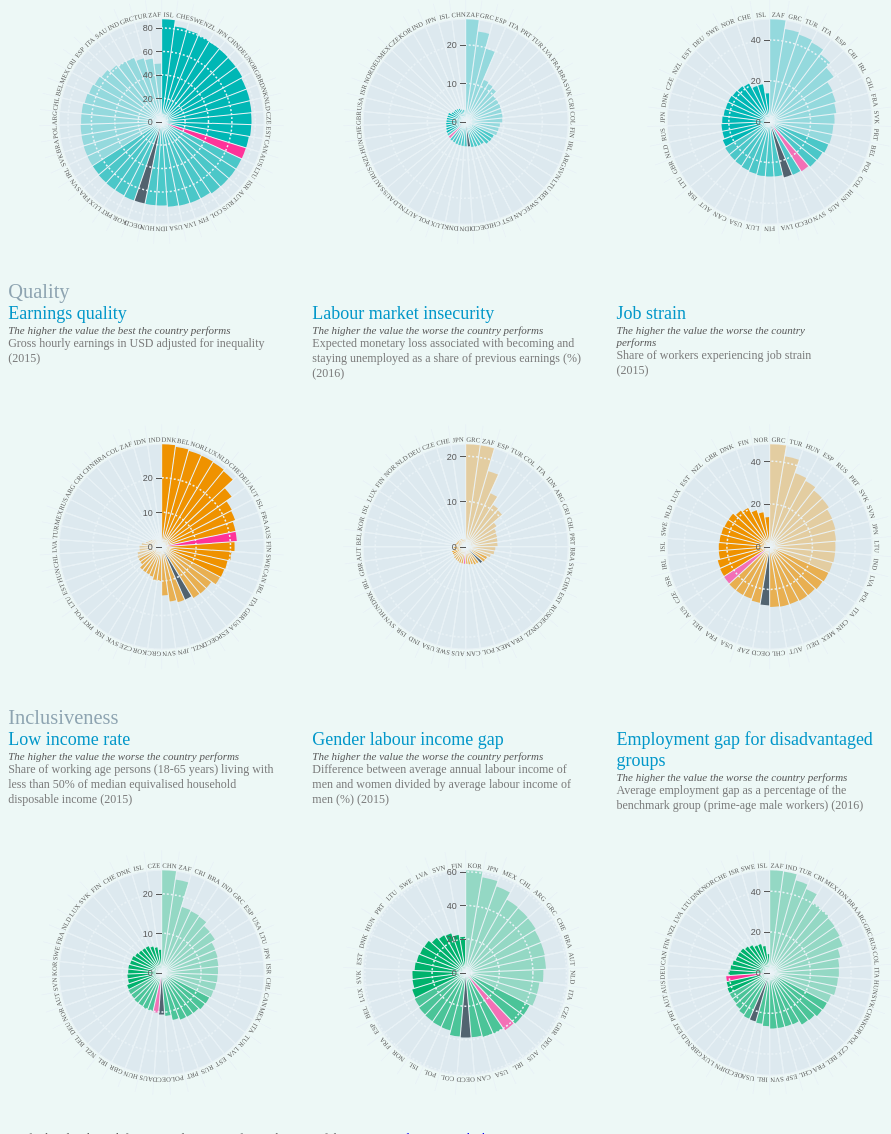
D3 v4 page, settled after 480 driven frames (8 s of simulated time); the page loaded 1 data file(s).



var overallwidth=document.getElementById("page").offsetWidth;

var width;

if (overallwidth>700)
	width = overallwidth/3;
else
	width = overallwidth;


var barHeight = width / 3 ;

var formatNumber = d3.format(".0f");


var format= d3.format(",.1f");

var colorScale = d3.scaleOrdinal()
    .range(["#EDF8F6","#00B7B5","#EF9200","#00B26C"])
    .domain(["","Quantity", "Quality","Inclusiveness"]);

function pickSector(topicSelected){
	if(topicSelected=="Emp" ||  topicSelected=="BroadLabUnder" || topicSelected=="Unemp" )
		return "Quantity";
	else if (topicSelected=="EarnQual" || topicSelected=="LabMarkSec" || topicSelected=="JobStrain" || topicSelected=="LongHours" )
		return "Quality";
	else
		return "Inclusiveness";
};


function highlightCountry(codeISO){

	d3.selectAll("path")
		.filter(".Quality")
				.style("fill","#EF9200");
	
	d3.selectAll("path")
		.filter(".Quantity")
				.style("fill","#00B7B5")
	d3.selectAll("path")
		.filter(".Inclusiveness")
				.style("fill","#00B26C")

	//Select the OECD bar in all of the charts
	d3.selectAll("path")
		.filter("#EmpOECD")
				.style("fill","#0B1E2D");
	d3.selectAll("path")
		.filter("#UnempOECD")
				.style("fill","#0B1E2D");
	d3.selectAll("path")
		.filter("#BroadLabUnderOECD")
				.style("fill","#0B1E2D");
	d3.selectAll("path")
		.filter("#EarnQualOECD")
				.style("fill","#0B1E2D");
	d3.selectAll("path")
		.filter("#LabMarkSecOECD")
				.style("fill","#0B1E2D");
	d3.selectAll("path")
		.filter("#JobStrainOECD")
				.style("fill","#0B1E2D");
	d3.selectAll("path")
		.filter("#LowIncomeOECD")
				.style("fill","#0B1E2D");
	d3.selectAll("path")
		.filter("#GenderIneqOECD")
				.style("fill","#0B1E2D");
	d3.selectAll("path")
		.filter("#EmplGapOECD")
				.style("fill","#0B1E2D");
	

	if (codeISO !=""){

		//Select the coutry bar in all of the charts
		topicIDEmp="#Emp"+codeISO;
		d3.selectAll(topicIDEmp)
			.style("fill","#ff3399");

		topicIDUnemp="#Unemp"+codeISO;
		d3.selectAll(topicIDUnemp)
			.style("fill","#ff3399");

		topicIDBroadLabUnder="#BroadLabUnder"+codeISO;
		d3.selectAll(topicIDBroadLabUnder)
			.style("fill","#ff3399");

		topicIDEarnQual="#EarnQual"+codeISO;
		d3.selectAll(topicIDEarnQual)
			.style("fill","#ff3399");

		topicIDLabMarkSec="#LabMarkSec"+codeISO;
		d3.selectAll(topicIDLabMarkSec)
			.style("fill","#ff3399");

		topicIDJobStrain="#JobStrain"+codeISO;
		d3.selectAll(topicIDJobStrain)
			.style("fill","#ff3399");

		topicIDLowIncome="#LowIncome"+codeISO;
		d3.selectAll(topicIDLowIncome)
			.style("fill","#ff3399");

		topicIDGenderIneq="#GenderIneq"+codeISO;
		d3.selectAll(topicIDGenderIneq)
			.style("fill","#ff3399");

		topicIDEmplGap="#EmplGap"+codeISO;
		d3.selectAll(topicIDEmplGap)
			.style("fill","#ff3399");

	}
}

function createRadial(topicSelected){
	var idTopic="#"+topicSelected;
	var IDChart="ID"+topicSelected;
	
	var radialChart=d3.select(idTopic)
	    	.append("svg")
	    	.attr("id",IDChart)
	    	.attr("width", width)
	    	.attr("height",width)
	  		.append("g")
	    	.attr("class","radialChart")
	    	.attr("transform", "translate(" + width/2 + "," + width/2 + ")");

	d3.csv("data/data_key.csv", function(error, dataTot) {
		var data =[];
		var yTopic="Y"+topicSelected;
		var evoTopic="evo"+topicSelected;

		 dataTot.forEach(function(d,i) {
			if(d[topicSelected]!=""){
				data.push( {
					ISO:d.ISO,
	    			Country: d.Country,
	    			value: d[topicSelected],
	    			yearData:d[yTopic],
	    			evoData:d[evoTopic]
	  			})
	  		}	
		});

		

		data.sort(function(a,b) { return parseFloat(b.value) - parseFloat(a.value); });

		//var extent = d3.extent(data, function(d) { return parseFloat(d.value); });
		var max=d3.max(data, function(d) { return parseFloat(d.value); })
		var extent = [0,max];

	  	var barScale = d3.scaleLinear()
	      .domain(extent)
	      .range([0, barHeight]);

	 	var keys = data.map(function(d,i) { return d.ISO; });
	  	var numBars = keys.length;


	  	var x = d3.scaleLinear()
	      	.domain(extent)
	      	.range([0, -barHeight]);

	  	var xAxis = d3.axisLeft()
	      	.scale(x)
	      	.ticks(3)
	      	.tickFormat(formatNumber);
	
		radialChart.append("circle")
	      	.attr("r", barHeight)
	      	.classed("outer", true)
	      	.style("fill", "#DDE9EF")
	      	.style("stroke", "#E9F2F6")
	      	.style("stroke-width","1.5px");

	  	var arc = d3.arc()
	      	.startAngle(function(d,i) { return (i * 2 * Math.PI) / numBars; })
	      	.endAngle(function(d,i) { return ((i + 1) * 2 * Math.PI) / numBars; })
	      	.innerRadius(0);


	    //Create invisible blue segments to ease mouse over
	  	var arcInvisible = d3.arc()
	      	.startAngle(function(d,i) { return (i * 2 * Math.PI) / numBars; })
	      	.endAngle(function(d,i) { return ((i + 1) * 2 * Math.PI) / numBars; })
	      	.innerRadius(0)
	      	.outerRadius(barScale(max));

 	  	var segments_invisible = radialChart.selectAll("path")
	          .data(data)
	        .enter().append("path")
	        .attr("class",function(d){return "invisible_"+pickSector(topicSelected);})
	        .attr("id",function(d){return "invisible_"+d.ISO;})
	        .each(function(d) { d.outerRadius = barScale(max); })
	        .attr("d", arcInvisible)
	      	.style("fill", "#DDE9EF")
	      	.style("stroke", "#E9F2F6")
	      	.style("stroke-width","1px");
			//.style("pointer-events", "all");	      	


		
		var test=radialChart.append("g")




	  	var segments = test.selectAll("path")
	          .data(data)
	        .enter().append("path")
	        .attr("class",function(d){return pickSector(topicSelected);})
	        .attr("id",function(d){return topicSelected+d.ISO;})
	          .each(function(d) { d.outerRadius = 0; })
	          .style("fill", function (d) { 
	          	if(d.Country=="OECD")
	          		return "#0B1E2D";
	          	else
	          		return colorScale(pickSector(topicSelected)); })
	          .attr("opacity",function(d){
      			return opacityIndicator(data,d.value,d.Country,topicSelected);
      		})
	        .attr("d", arc);

	  	segments.transition().ease(d3.easeElastic).duration(1000).delay(function(d,i) {return (25-i)*100;})
	        .attrTween("d", function(d,index) {
	            var i = d3.interpolate(d.outerRadius, barScale(+d.value));
	            return function(t) { d.outerRadius = i(t); return arc(d,index); };
	        });    



	  	var circles = radialChart.selectAll("circle")
	          	.data(x.ticks(3))
	        	.enter().append("circle")
	          	.attr("r", function(d) {return barScale(d);})
	          	.style("fill", "none")
	          	.style("stroke", "#E9F2F6")
	          	.style("stroke-dasharray", "2,2")
	          	.style("stroke-width","1.5px");


		var lines = radialChart.selectAll("line")
	      	.data(keys)
	    	.enter()
	    	.append("line")
	      	.attr("y2", -barHeight - 20)
	      	.style("stroke", "#E9F2F6")
	      	.style("stroke-width","1px")
	      	.attr("transform", function(d, i) { return "rotate(" + (i * 360 / numBars) + ")"; });

		radialChart.append("g")
		    .attr("class", "x axis")
		    .call(xAxis);

		// Labels
		var labelRadius = barHeight * 1.025;

		var labels = radialChart.append("g")
		    .classed("labels", true);

		labels.append("def")
		    .append("path")
	        .attr("id", "label-path")
	        .attr("d", "m0 " + -labelRadius + " a" + labelRadius + " " + labelRadius + " 0 1,1 -0.01 0");

		labels.selectAll("text")
		    .data(keys)
		    .enter().append("text")
		    .attr("class","radialLabel")
		    .style("text-anchor", "middle")
		    .style("font-weight","normal")
		    //.style("font-size","0.65vw")
		    .style("fill", function(d, i) {return "#575757";})
		    .append("textPath")
		    .attr("xlink:href", "#label-path")
		    .attr("startOffset", function(d, i) {return i * 100 / numBars + 50 / numBars + '%';})
		    .text(function(d) {return d.toUpperCase(); });


		var classbar="."+pickSector(topicSelected);

		radialChart.selectAll(classbar)
			.on("mouseover",function(d){
				d3.select(this)
				.style("fill","#E31741");
				var indicator = topicSelected;


				countryName="."+d.Country;
				countryName=countryName.replace(/\s+/g, '')
				
        		countryTitle="#"+d.Country.replace(/\s+/g, '');
        		var pos4Tooltip="#ID"+topicSelected

			var xPosition = event.pageX-20;
			var yPosition = event.pageY+15;
			if (yPosition>window.innerHeight-200)
				yPosition=yPosition-160;

			//Update the tooltip position and value


		     d3.select("#indicTooltip")
		        .text(function(){
	            	if (topicSelected=="Emp")
	            		return "Employment rate (" + d.yearData +")";
	            	if (topicSelected=="BroadLabUnder")
	            		return "Broad labour underutilisation (" + d.yearData  +")";
	            	if (topicSelected=="Unemp")
	            		return "Unemployment rate (" + d.yearData  +")";
	            	if (topicSelected=="EarnQual")
	            		return "Earnings quality (" + d.yearData  +")";
	            	if (topicSelected=="LabMarkSec")
	            		return "Labour market insecurity (" + d.yearData  +")" ;
	            	if (topicSelected=="JobStrain")
	            		return "Job strain (" + d.yearData  +")" ;
	            	if (topicSelected=="LongHours")
	            		return "Very long-hours of work (" + d.yearData  +")" ;
	            	if (topicSelected=="LowIncome")
	            		return "Low income rate (" + d.yearData  +")" ;
	            	if (topicSelected=="GenderIneq")
	            		return "Gender Labour Income Gap (" + d.yearData  +")" ;
	            	if (topicSelected=="EmplGap")
	            		return "Employment gap for disadvantaged groups (" + d.yearData  +")" ;

	            });

		     d3.select("#valueTooltip")
		        .text(function(){
	            if (topicSelected=="EarnQual")
	              return format(d.value) + " USD";
	            else if  (topicSelected=="EmplGap")
	              return format(d.value) + "%";
	            else
	              return format(d.value) + "%";
        	});

		     d3.select("#evoTooltip")
		        .text("Evolutions since 2006: ");

		     var evolutionPoint=d.evoData;

		     d3.select("#imageTooltip")
		        /**.attr("src",function(d){
		        	if(evolutionPoint=="down")
						return "img/arrow-with-circle-down.png";
			    else if (evolutionPoint=="up")
					return "img/arrow-with-circle-up.png";
			    else if (evolutionPoint=="stable")
					return "img/arrow-with-circle-right.png";
				else
					return "img/dots-three-horizontal.png";
		        })**/
		        .text(function(){
		        	if (evolutionPoint==""){
		        		return "..";
		        	}else{
			            if (topicSelected=="EarnQual")
			              return format(evolutionPoint) + " USD";
			            else if  (topicSelected=="EmplGap")
			              return format(evolutionPoint) + " percentage points";
			            else
			              return format(evolutionPoint) + " percentage points";
			          	}
	        	});





			d3.select("#countryTooltipSetUP")
		        .style("left", xPosition + "px")
		        .style("top", yPosition + "px") 
		        .select("#countryTooltip")
		        .text(d.Country);

			d3.select("#countryTooltipSetUP").classed("hidden", false);

		       
		        

			})
			.on("mouseout",function(d){

				var e = document.getElementById("dropDownButton");
				var selectedCou = e.options[e.selectedIndex].value;

				d3.select(this)
				.style("fill",function (d) { 
					if(d.ISO==selectedCou)
	          			return "#ff3399";

	          		else if(d.Country=="OECD")
	          			return "#0B1E2D";
	          		else
	          			return colorScale(pickSector(topicSelected)); });
		       
				
				var indicator = topicSelected;

	            //Hide the tooltip
				d3.select("#countryTooltipSetUP").classed("hidden", true);	            


			})
			.on("click",function(d){
				document.getElementById("dropDownButton").value = d.ISO;
				highlightCountry(d.ISO)
			})
		//Mouse over the hidden blue country bars 

		var classinvisiblebar=".invisible_"+pickSector(topicSelected);

		radialChart.selectAll(classinvisiblebar)
			.on("mouseover",function(d){
				var idSel="#"+topicSelected+(this.id).split(/[_]+/)[1]
				
				d3.select(idSel)
				//.selectAll(idSel)
				.style("fill","#E31741");
				var indicator = topicSelected;

				countryName="."+d.Country;
				countryName=countryName.replace(/\s+/g, '')
				
        		countryTitle="#"+d.Country.replace(/\s+/g, '');
        		var pos4Tooltip="#ID"+topicSelected


		       
			var xPosition = event.pageX-20;
			var yPosition = event.pageY+15;
			if (yPosition>window.innerHeight-200)
				yPosition=yPosition-160;

			//Update the tooltip position and value


		     d3.select("#indicTooltip")
		        .text(function(){
	            	if (topicSelected=="Emp")
	            		return "Employment rate (" + d.yearData +")";
	            	if (topicSelected=="BroadLabUnder")
	            		return "Broad labour underutilisation (" + d.yearData  +")";
	            	if (topicSelected=="Unemp")
	            		return "Unemployment rate (" + d.yearData  +")";
	            	if (topicSelected=="EarnQual")
	            		return "Earnings quality (" + d.yearData  +")";
	            	if (topicSelected=="LabMarkSec")
	            		return "Labour market insecurity (" + d.yearData  +")" ;
	            	if (topicSelected=="JobStrain")
	            		return "Job strain (" + d.yearData  +")" ;
	            	if (topicSelected=="LongHours")
	            		return "Very long-hours of work (" + d.yearData  +")" ;
	            	if (topicSelected=="LowIncome")
	            		return "Low income rate (" + d.yearData  +")" ;
	            	if (topicSelected=="GenderIneq")
	            		return "Gender Labour Income Gap (" + d.yearData  +")" ;
	            	if (topicSelected=="EmplGap")
	            		return "Employment gap for disadvantaged groups (" + d.yearData  +")" ;

	            });

		     d3.select("#valueTooltip")
		        .text(function(){
	            if (topicSelected=="EarnQual")
	              return format(d.value) + " USD";
	            else if  (topicSelected=="EmplGap")
	              return format(d.value) + "%";
	            else
	              return format(d.value) + "%";
        	});

		     d3.select("#evoTooltip")
		        .text("Evolutions since 2006: ");

		     var evolutionPoint=d.evoData;
		     
		     d3.select("#imageTooltip")
		        /**.attr("src",function(d){
		        	if(evolutionPoint=="down")
						return "img/arrow-with-circle-down.png";
			    else if (evolutionPoint=="up")
					return "img/arrow-with-circle-up.png";
			    else if (evolutionPoint=="stable")
					return "img/arrow-with-circle-right.png";
				else
					return "img/dots-three-horizontal.png";
		        })**/
		        .text(function(){
		        	if (evolutionPoint==""){
		        		return "..";
		        	}else{
			            if (topicSelected=="EarnQual")
			              return format(evolutionPoint) + " USD";
			            else if  (topicSelected=="EmplGap")
			              return format(evolutionPoint) + " percentage points";
			            else
			              return format(evolutionPoint) + " percentage points";
			          	}
	        	});




			d3.select("#countryTooltipSetUP")
		        .style("left", xPosition + "px")
		        .style("top", yPosition + "px") 
		        .select("#countryTooltip")
		        .text(d.Country);

			d3.select("#countryTooltipSetUP").classed("hidden", false);

		       
		        

			})
			.on("mouseout",function(d){

				var e = document.getElementById("dropDownButton");
				var selectedCou = e.options[e.selectedIndex].value;

				d3.select(this)
				.style("fill",function (d) { 
					if(d.ISO==selectedCou)
	          			return "#ff3399";

	          		else if(d.Country=="OECD")
	          			return "#0B1E2D";
	          		else
	          			return colorScale(pickSector(topicSelected)); });
		       
				
				var indicator = topicSelected;

	            //Hide the tooltip
				d3.select("#countryTooltipSetUP").classed("hidden", true);			        

			})
			.on("mouseout",function(d){

				var e = document.getElementById("dropDownButton");
				var selectedCou = e.options[e.selectedIndex].value;

				var idSel="#"+topicSelected+(this.id).split(/[_]+/)[1]
				d3.select(idSel)
				.style("fill",function (d) { 
					if(d.ISO==selectedCou)
	          			return "#5E0084";

	          		else if(d.Country=="OECD")
	          			return "#0B1E2D";
	          		else
	          			return colorScale(pickSector(topicSelected)); });
		       
				
				var indicator = topicSelected;

	            //Hide the tooltip
				d3.select("#countryTooltipSetUP").classed("hidden", true);	            

			})

			.on("click",function(d){
				document.getElementById("dropDownButton").value = d.ISO;
				highlightCountry(d.ISO)
			});

		var e = document.getElementById("dropDownButton");
		var selectedCou = e.options[e.selectedIndex].value;

		(highlightCountry(selectedCou),10000);
	});
};



createRadial("Emp");
createRadial("Unemp");
createRadial("BroadLabUnder");
createRadial("EarnQual");
createRadial("LabMarkSec");
createRadial("JobStrain");
createRadial("LowIncome");
createRadial("GenderIneq");
createRadial("EmplGap");



function setupButtons() {
    d3.select('#toolbar')
      .selectAll('.button')
      .on('click', function () {
        // Remove active class from all buttons
        d3.selectAll('.button').classed('active', false);
        // Find the button just clicked
        var button = d3.select(this);

        // Set it as the active button
        button.classed('active', true);

        // Get the id of the button
        var buttonId = button.attr('id');
		if (buttonId== "radial")
		window.open("index_radial.html", "_self")
		else if (buttonId== "table")
		window.open("index_table.html", "_self")


		else if (buttonId== "comparison")
		window.open("index.html", "_self")
        // Toggle the bubble chart based on
        // the currently clicked button.
        //draw(buttonId);
      });
  }  
    
  setupButtons();


  (function(i,s,o,g,r,a,m){i['GoogleAnalyticsObject']=r;i[r]=i[r]||function(){
  (i[r].q=i[r].q||[]).push(arguments)},i[r].l=1*new Date();a=s.createElement(o),
  m=s.getElementsByTagName(o)[0];a.async=1;a.src=g;m.parentNode.insertBefore(a,m)
  })(window,document,'script','//www.google-analytics.com/analytics.js','ga');

  ga('create', 'UA-51983915-1', 'auto');
  ga('send', 'pageview');


// ── js/colorOpacityRadial.js
function opacityIndicator(data,value,country,topicSel){

	var selectedInd=[];

  		data.forEach(function(k) {
    		if (k.Country != "OECD") {
        		selectedInd.push(k.value);
    		}
		});
	var ref = percentRank(selectedInd,value);
  	//console.log(percentRank(selectedInd,value));
  if(topicSel=="Emp" || topicSel=="EmpFTI" || topicSel=="EarnQual")	{
    if(ref<1/3)
  		return 0.33;
  	else if (ref>=1/3 & ref<2/3)
  		return 0.66;
  	else
  		return 1;
  } else {
      if(ref<1/3)
        return 1;
      else if (ref>=1/3 & ref<2/3)
        return 0.66;
      else
        return 0.33;
  }
}

function percentRank(array, n) {
	//function by scottyli:https://gist.github.com/IceCreamYou/6ffa1b18c4c8f6aeaad2 + https://gist.github.com/scottyli
    var L = 0;
    var S = 0;
    var N = array.length

    for (var i = 0; i < array.length; i++) {
        if (parseFloat(array[i]) < n) {
            L += 1
        } else if (parseFloat(array[i]) === n) {
            S += 1
        } else {

        }
    }

    var pct = (L + (0.5 * S)) / N

    return pct
}

### data: data/data_key.csv
ISO, Country, Emp, Unemp, BroadLabUnder, EarnQual, LabMarkSec, JobStrain, LowIncome, GenderIneq, EmplGap, YEmp, Yunemp, YBroadLabUnder, YEarnQual, YLabMarkSec, YJobStrain, YLowIncome, YGenderIneq, YEmplGap, evoEmp, evoUnemp, evoBroadLabUnder, evoEarnQual
AUS, Australia, 75.34, 5.88, 28.89, 21.9, 3.775, 25.57, 10.2, 41.47, 21.41, 2016, 2016, 2015, 2015, 2016, 2015, 2015, 2015, 2016, 0.8064, 1.029, 1.604, 1.828
AUT, Austria, 74.81, 6.111, 25.61, 23, 2.613, 28.52, 8.7, 47.85, 21.62, 2016, 2016, 2015, 2015, 2016, 2015, 2015, 2015, 2016, 3.23, 0.8164, -0.9746, 2.132
BEL, Belgium, 67.65, 7.888, 31.16, 29.3, 2.416, 25.77, 9.5, 33.33, 29.95, 2016, 2016, 2015, 2015, 2016, 2015, 2015, 2015, 2016, 1.178, -0.4087, -0.7904, 1.875
CAN, Canada, 75.52, 7.1, 25.95, 19.56, 3.796, , 14.1, 38.6, 19.28, 2016, 2016, 2015, 2015, 2016, 2015, 2015, 2015, 2016, -0.2351, 0.7423, 1.57, 2.705
CHL, Chile, 68.75, 6.797, 33.75, 6.453, 7.122, 28.22, 14.2, 49.86, 27.48, 2016, 2016, 2015, 2015, 2016, 2015, 2015, 2015, 2016, 4.784, -2.428, , 2.305
CZE, Czech Republic, 76.73, 4.027, 22.49, 9.049, 1.849, 25.38, 5.8, 44.28, 30.35, 2016, 2016, 2015, 2015, 2016, 2015, 2015, 2015, 2016, 5.571, -3.164, -2.635, 0.6096
DNK, Denmark, 77.4, 6.345, 22.69, 29.77, 3.14, 18.19, 7, 29.79, 16.74, 2016, 2016, 2015, 2015, 2016, 2015, 2015, 2015, 2016, -1.973, 2.393, 2.036, 2.658
EST, Estonia, 76.51, 6.939, 22.09, 7.523, 5.235, 23, 12.9, 30.39, 22.14, 2016, 2016, 2015, 2015, 2016, 2015, 2015, 2015, 2016, 0.9081, 0.8886, 0.7448, 1.775
FIN, Finland, 73.46, 8.946, 26.87, 21.19, 2.045, 16.34, 7.5, 21.38, 18.64, 2016, 2016, 2015, 2015, 2016, 2015, 2015, 2015, 2016, -0.5694, 1.231, 2.612, 1.321
FRA, France, 70.42, 9.841, 32.88, 21.91, 4.376, 25.79, 8.3, 34.65, 27.75, 2016, 2016, 2015, 2015, 2016, 2015, 2015, 2015, 2016, 1.045, 1.369, 2.263, 1.148
DEU, Germany, 78.67, 4.196, 21.84, 24.97, 1.89, 28.53, 9.5, 42.27, 20.18, 2016, 2016, 2015, 2015, 2016, 2015, 2015, 2015, 2016, 7.544, -6.221, -6.261, 2.21
GRC, Greece, 56.19, 23.7, 45.99, 9.967, 22.66, 47.94, 16, 49.13, 38.16, 2016, 2016, 2015, 2015, 2016, 2015, 2015, 2015, 2016, -9.359, 14.56, 13.41, -1.399
HUN, Hungary, 71.53, 5.148, 29.64, 7.18, 3.18, 36.41, 10, 29.28, 33.63, 2016, 2016, 2015, 2015, 2016, 2015, 2015, 2015, 2016, 8.876, -2.388, -5.542, 0.1699
ISL, Iceland, 87.5, 3.124, 13.97, 22.69, 2.173, 23.81, 6.5, 35.31, 9.163, 2016, 2016, 2015, 2015, 2016, 2015, 2015, 2015, 2016, 0.4581, 0.1028, 3.313, 1.483
IRL, Ireland, 69.98, 8.749, 34.27, 19.31, 3.133, 23.9, 9.7, 39.86, 26.31, 2016, 2016, 2015, 2015, 2016, 2015, 2015, 2015, 2016, -3.38, 4.029, 8.177, 2.88
ISR, Israel, 75, 4.891, 25.36, 8.71, 3.504, 25.12, 14.3, , 14.62, 2016, 2016, 2015, 2015, 2016, 2015, 2015, 2015, 2016, 6.874, -5.88, , 0.1336
ITA, Italy, 61.56, 11.89, 43.85, 19.12, 10.72, 29.59, 13.6, 44.28, 34.01, 2016, 2016, 2015, 2015, 2016, 2015, 2015, 2015, 2016, -0.8512, 5.031, 5.923, 0.6147
JPN, Japan, 79.24, 3.274, 23.22, 16.09, 1.585, 31.16, 14.5, 57.66, 24.73, 2016, 2016, 2015, 2015, 2016, 2015, 2015, 2015, 2016, 4.718, -1.012, -2.738, 1.061
KOR, Korea, 71.28, 3.839, , 9.937, 2.35, , 8.5, 60.97, 31.76, 2016, 2016, 2015, 2015, 2016, 2015, 2015, 2015, 2016, 1.743, 0.2217, , 1.921
LVA, Latvia, 73.22, 9.901, 26.88, 6.422, , 30.29, 13, 24.93, 17.72, 2016, 2016, 2015, 2015, 2016, 2015, 2015, 2015, 2016, 0.06048, 2.694, 2.931, 2.209
LUX, Luxembourg, 70.61, 6.307, 26.72, 28.85, 2.168, 23.06, 7.9, 31.89, 24.02, 2016, 2016, 2015, 2015, 2016, 2015, 2015, 2015, 2016, 1.518, 1.567, 0.04813, 0.5334
MEX, Mexico, 66.54, 4.036, , 4.621, 4.035, 28.89, 13.9, 54.51, 40.41, 2016, 2016, 2015, 2015, 2016, 2015, 2015, 2015, 2016, 0.4672, 0.352, , -0.1547
NLD, Netherlands, 77.12, 6.057, 23.63, 28.71, 1.905, 23.37, 8.3, 46.24, 22.17, 2016, 2016, 2015, 2015, 2016, 2015, 2015, 2015, 2016, 2.526, 1.708, 1.107, 1.253
NZL, New Zealand, 80.13, 5.349, 22.48, 16.81, 4.417, 21.64, 9.7, , 17.72, 2016, 2016, 2015, 2015, 2016, 2015, 2015, 2015, 2016, 1.758, 1.437, 0.6249, 1.89
NOR, Norway, 78.62, 4.887, 18.53, 28.95, 1.933, 13.83, 9.3, 34.99, 15.98, 2016, 2016, 2015, 2015, 2016, 2015, 2015, 2015, 2016, -0.9582, 1.424, 1.191, 3.674
POL, Poland, 69.29, 6.244, 30.76, 7.588, 3.97, 30.05, 11, 35.5, 31.53, 2016, 2016, 2015, 2015, 2016, 2015, 2015, 2015, 2016, 9.18, -7.788, -4.018, 1.284
PRT, Portugal, 70.63, 11.5, 31.19, 8.683, 7.048, 33.24, 12.3, 28.97, 22.01, 2016, 2016, 2015, 2015, 2016, 2015, 2015, 2015, 2016, -1.952, 3.374, 4.114, 0.1287
SVK, Slovak Republic, 69.81, 9.699, 31.79, 8.803, 6.411, 32.05, 7.6, 31.66, 33.48, 2016, 2016, 2015, 2015, 2016, 2015, 2015, 2015, 2016, 3.851, -3.639, 1.406, 1.528
SVN, Slovenia, 69.99, 8.102, 28.42, 14.18, 3.467, 31.83, 8.7, 22.82, 27.4, 2016, 2016, 2015, 2015, 2016, 2015, 2015, 2015, 2016, -1.502, 2.006, 4.123, 0.7877
ESP, Spain, 63.87, 19.75, 41.35, 17.53, 17.46, 35.01, 15.9, 34.05, 27.48, 2016, 2016, 2015, 2015, 2016, 2015, 2015, 2015, 2016, -5.125, 11.25, 10.53, 1.947
SWE, Sweden, 81.16, 7.106, 21.19, 20.3, 3.752, 23.56, 8.5, 25.61, 13.26, 2016, 2016, 2015, 2015, 2016, 2015, 2015, 2015, 2016, 2.331, 0.04845, -1.651, 1.832
CHE, Switzerland, 82.02, 5.086, 18.51, 28.37, 1.721, , 7.5, 48.27, 14.63, 2016, 2016, 2015, 2015, 2016, 2015, 2015, 2015, 2016, 1.502, 1.018, 0.3002, 1.806
TUR, Turkey, 54.35, 11.11, 44.96, 5.81, 13.03, 42.94, 13.5, , 47.11, 2016, 2016, 2015, 2015, 2016, 2015, 2015, 2015, 2016, 6.162, 0.649, -7.112, -0.2178
GBR, United Kingdom, 77.41, 4.979, 24.63, 17.69, 2.717, 20.7, 10, 42.64, 22.95, 2016, 2016, 2015, 2015, 2016, 2015, 2015, 2015, 2016, 2.38, -0.4619, -0.1854, 0.09375
USA, United States, 72.86, 4.934, 26.36, 17.66, 3.736, 25.82, 14.8, 39.51, 25.37, 2016, 2016, 2015, 2015, 2016, 2015, 2015, 2015, 2016, -2.447, 0.2452, 3.196, -0.3498
OECD, OECD, 71.33, 6.5, 28.12, 16.82, 4.863, 27.49, 10.65, 38.53, 24.89, 2016, 2016, 2015, 2015, 2016, 2015, 2015, 2015, 2016, 1.078, 0.2197, 1.361, 1.305
COL, Colombia, 73.46, 9.535, 29.85, 1.957, 11.04, , , 38.15, 34.29, 2016, 2016, 2015, 2015, 2016, 2015, 2015, 2015, 2016, 13.26, -1.918, , 
… [head cut at 6 KiB]